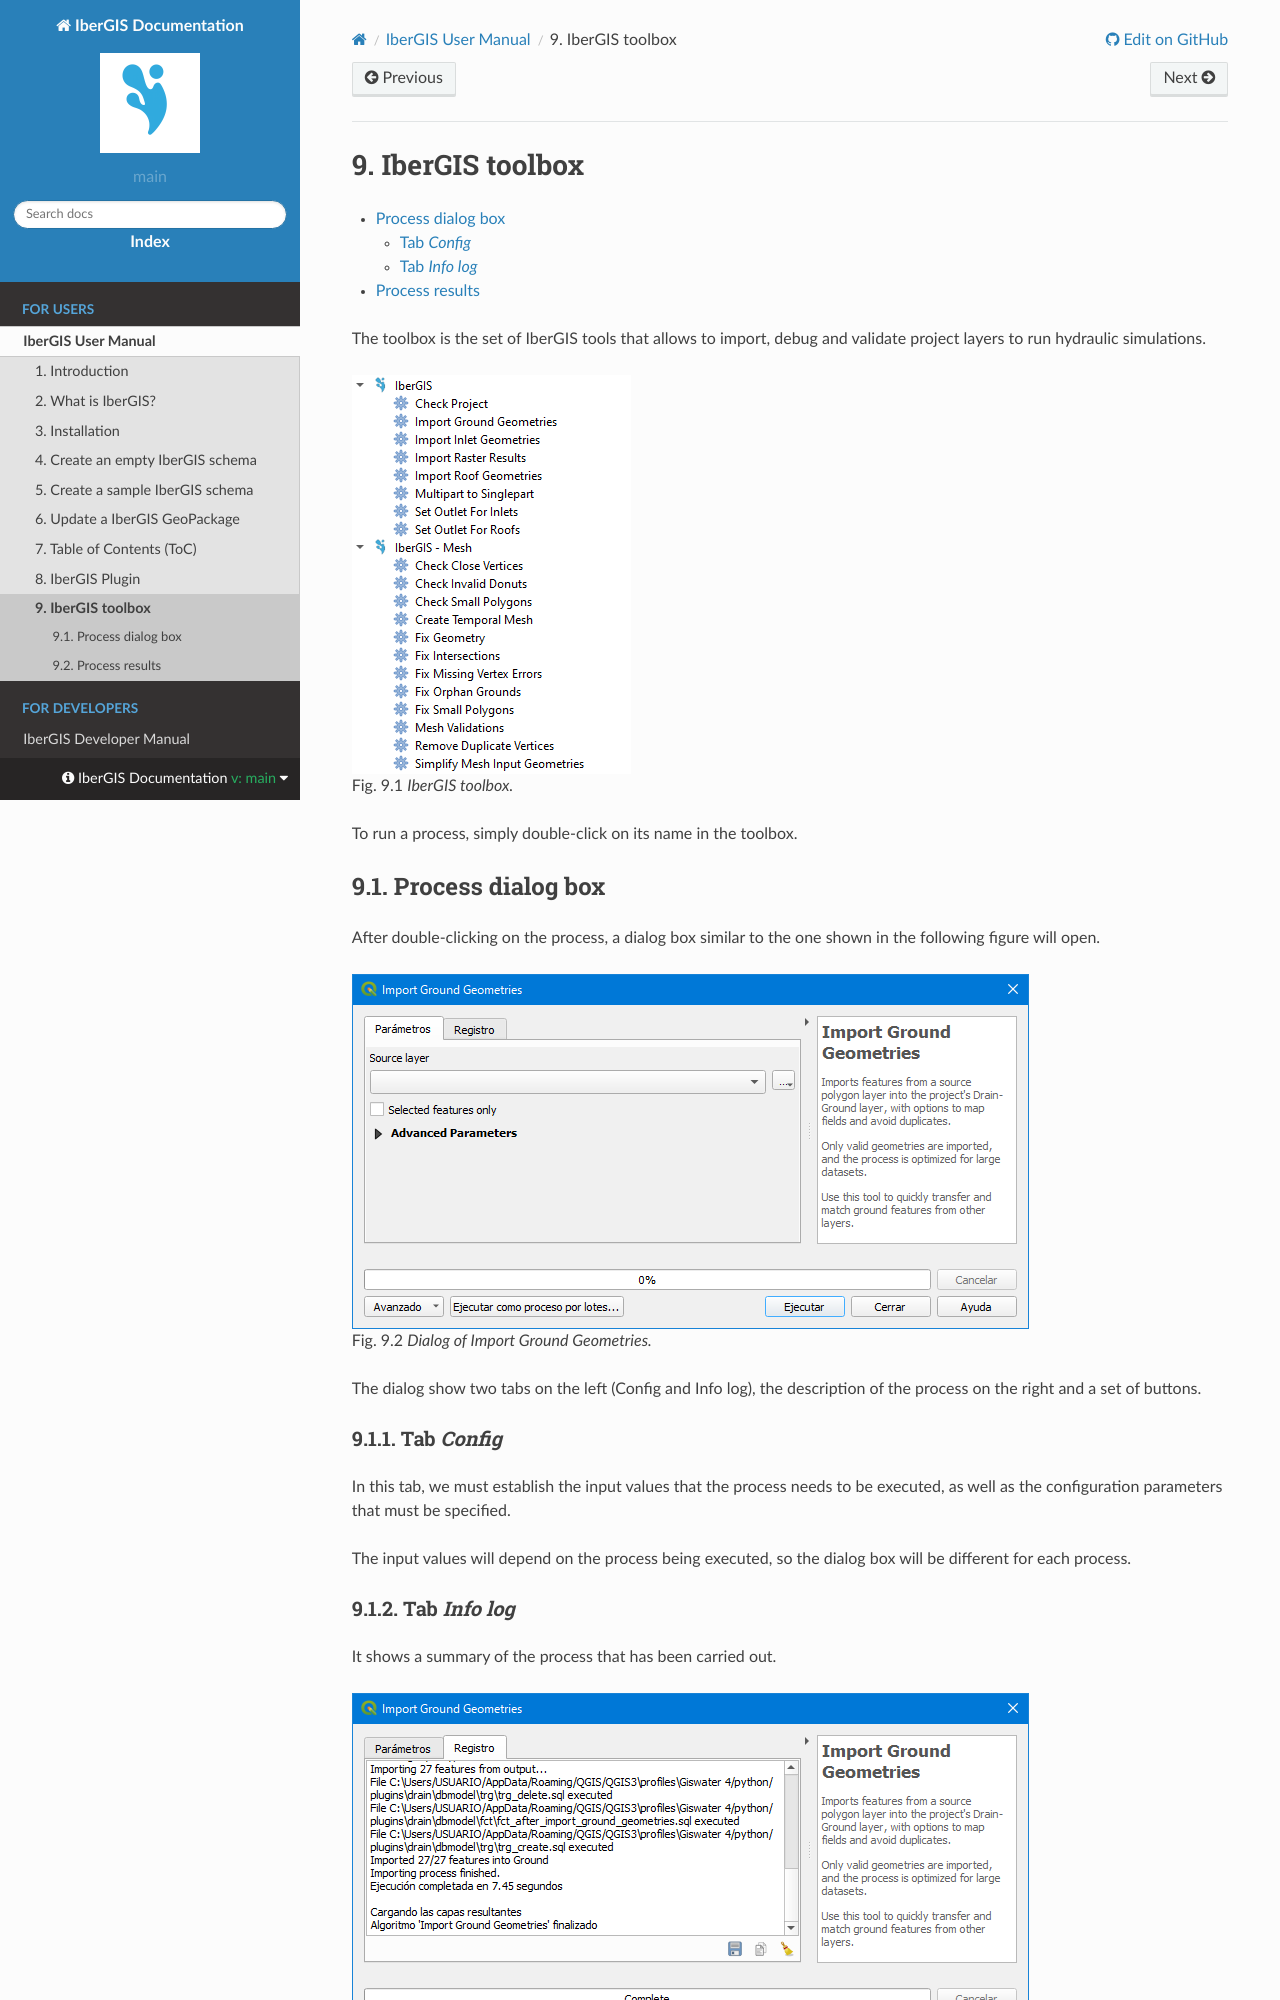

repository: ibergis/ibergis.github.io · page: main/en/docs/ibergis/for-users/user-manual/ibergis-toolbox.html · generator: sphinx

===============
IberGIS toolbox
===============

.. only:: html

   .. contents::
      :local:

The toolbox is the set of IberGIS tools that allows to import, debug and validate project layers to run hydraulic simulations.

.. figure:: img/ibergis-toolbox.png

   IberGIS toolbox.

To run a process, simply double-click on its name in the toolbox.

Process dialog box
==================

After double-clicking on the process, a dialog box similar to the one shown in the following figure will open.

.. figure:: img/import-ground-geometries.png

   Dialog of Import Ground Geometries.

The dialog show two tabs on the left (Config and Info log), the description of the process on the right and a set of buttons.

Tab *Config*
------------

In this tab, we must establish the input values that the process needs to be executed, as well as the configuration parameters that must be specified.

The input values will depend on the process being executed, so the dialog box will be different for each process.

Tab *Info log*
--------------

It shows a summary of the process that has been carried out.

.. figure:: img/import-ground-geometries-log.png

   Example of a process summary.
